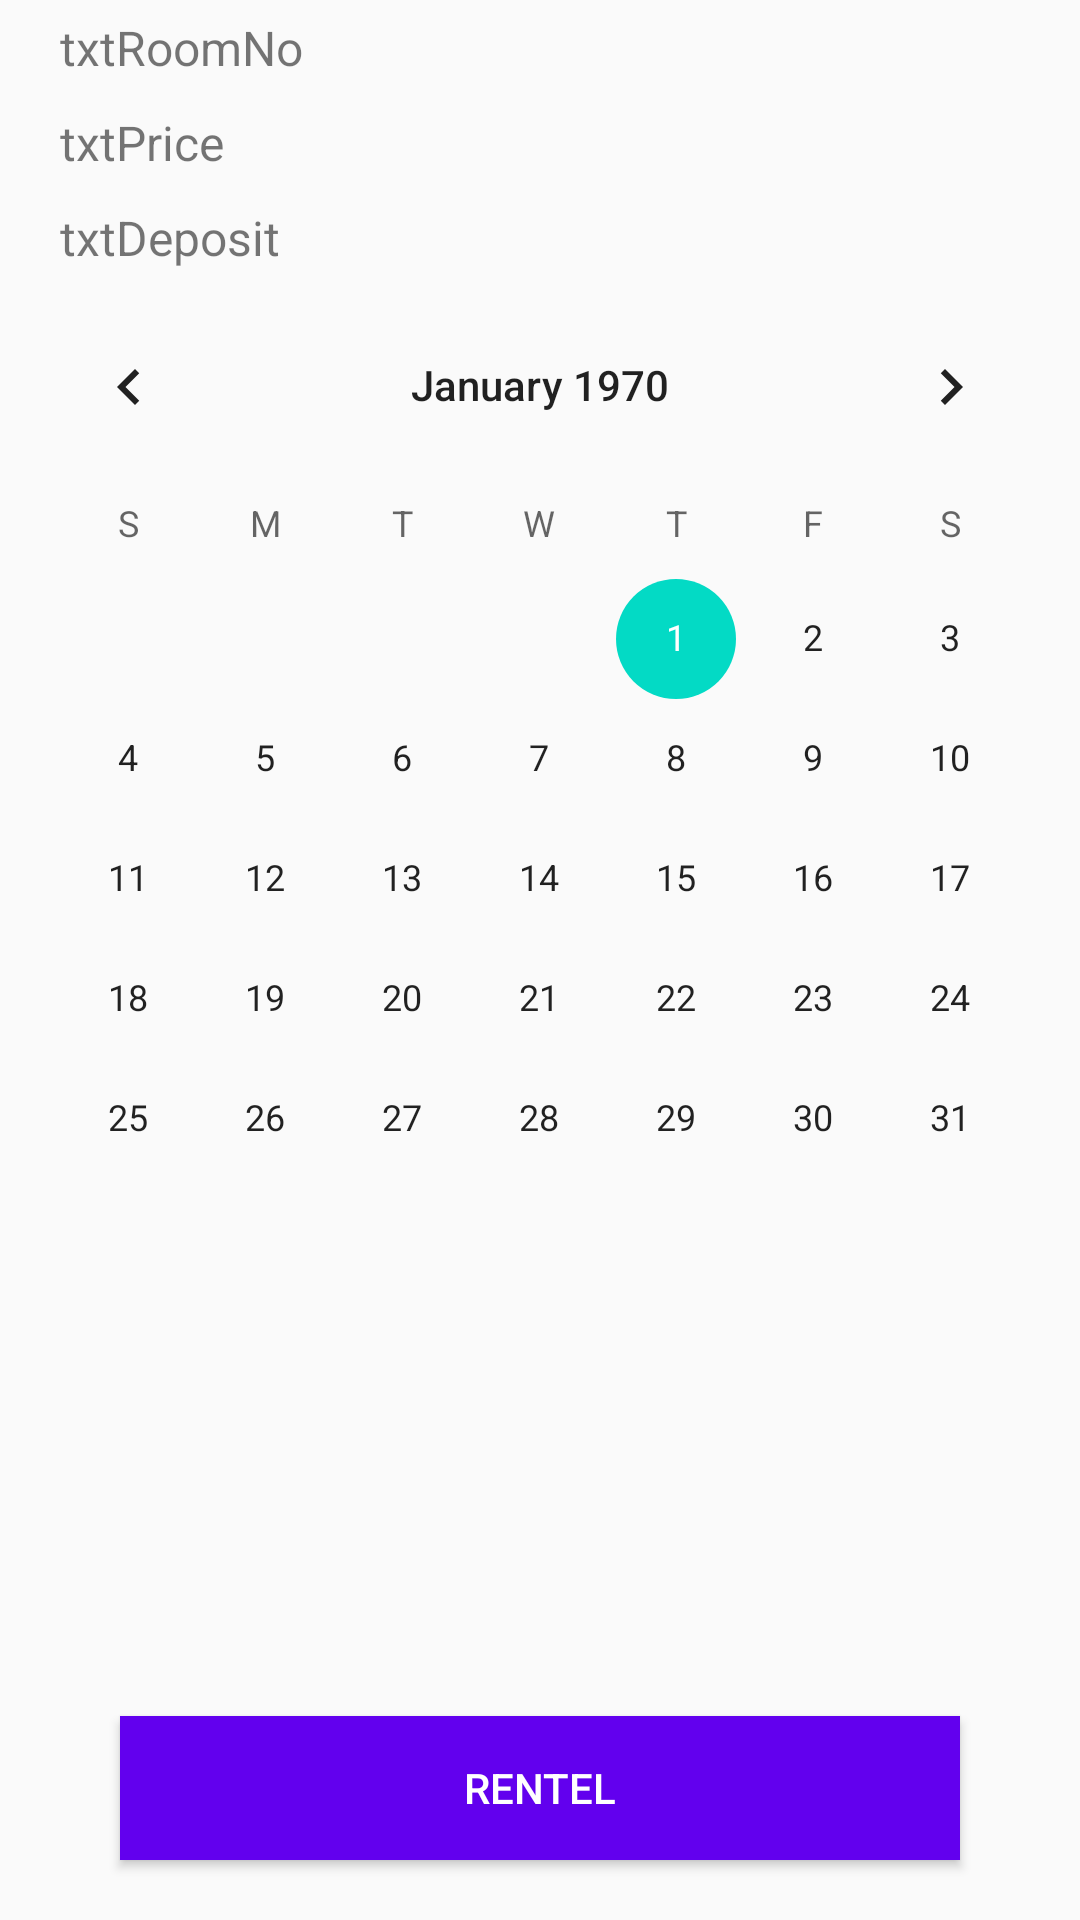

Here is an Android app screen rendered from its layout file. Give the layout XML and the strings, colors and styles it references.
<!-- AndroidManifest.xml: activity theme AppTheme -->
<!-- res/layout/activity_rentel.xml -->
<?xml version="1.0" encoding="utf-8"?>
<RelativeLayout xmlns:android="http://schemas.android.com/apk/res/android"
    xmlns:app="http://schemas.android.com/apk/res-auto"
    xmlns:tools="http://schemas.android.com/tools"
    android:layout_width="match_parent"
    android:layout_height="match_parent"
    android:orientation="vertical"
    tools:context=".RentelActivity">

    
        
        
        
        
        

    <LinearLayout
        android:layout_width="match_parent"
        android:layout_height="match_parent"
        android:orientation="vertical">

        <TextView
            android:id="@+id/txtRoomNo"
            android:layout_width="match_parent"
            android:layout_height="wrap_content"
            android:layout_marginBottom="5sp"
            android:layout_marginTop="5sp"
            android:paddingLeft="20sp"
            android:text="txtRoomNo"
            android:textSize="16sp" />

        <TextView
            android:id="@+id/txtPrice"
            android:layout_width="match_parent"
            android:layout_height="wrap_content"
            android:layout_marginBottom="5sp"
            android:layout_marginTop="5sp"
            android:paddingLeft="20sp"
            android:text="txtPrice"
            android:textSize="16sp" />

        <TextView
            android:id="@+id/txtDeposit"
            android:layout_width="match_parent"
            android:layout_height="wrap_content"
            android:layout_marginBottom="5sp"
            android:layout_marginTop="5sp"
            android:paddingLeft="20sp"
            android:text="txtDeposit"
            android:textSize="16sp" />

        <CalendarView
            android:id="@+id/calRent"
            android:layout_width="match_parent"
            android:layout_height="wrap_content" />
    </LinearLayout>

    <Button
        android:id="@+id/btnRentel"
        android:layout_width="match_parent"
        android:layout_height="wrap_content"
        android:layout_alignParentBottom="true"
        android:layout_marginBottom="20dp"
        android:layout_marginLeft="40dp"
        android:layout_marginRight="40dp"
        android:background="@color/colorPrimary"
        android:text="Rentel"
        android:textColor="#ffff" />
</RelativeLayout>
<!-- resources referenced by this layout -->
<resources>
  <style name="AppTheme" parent="Theme.AppCompat.Light.DarkActionBar">
          
          <item name="colorPrimary">@color/colorPrimary</item>
          <item name="colorPrimaryDark">@color/colorPrimaryDark</item>
          <item name="colorAccent">@color/colorAccent</item>
      </style>
  <!-- not gathered from this repository: default colours our renderer supplied (Android Studio template values) -->
  <color name="colorPrimary">#FF6200EE</color>
  <color name="colorPrimaryDark">#FF3700B3</color>
  <color name="colorAccent">#FF03DAC5</color>
</resources>
